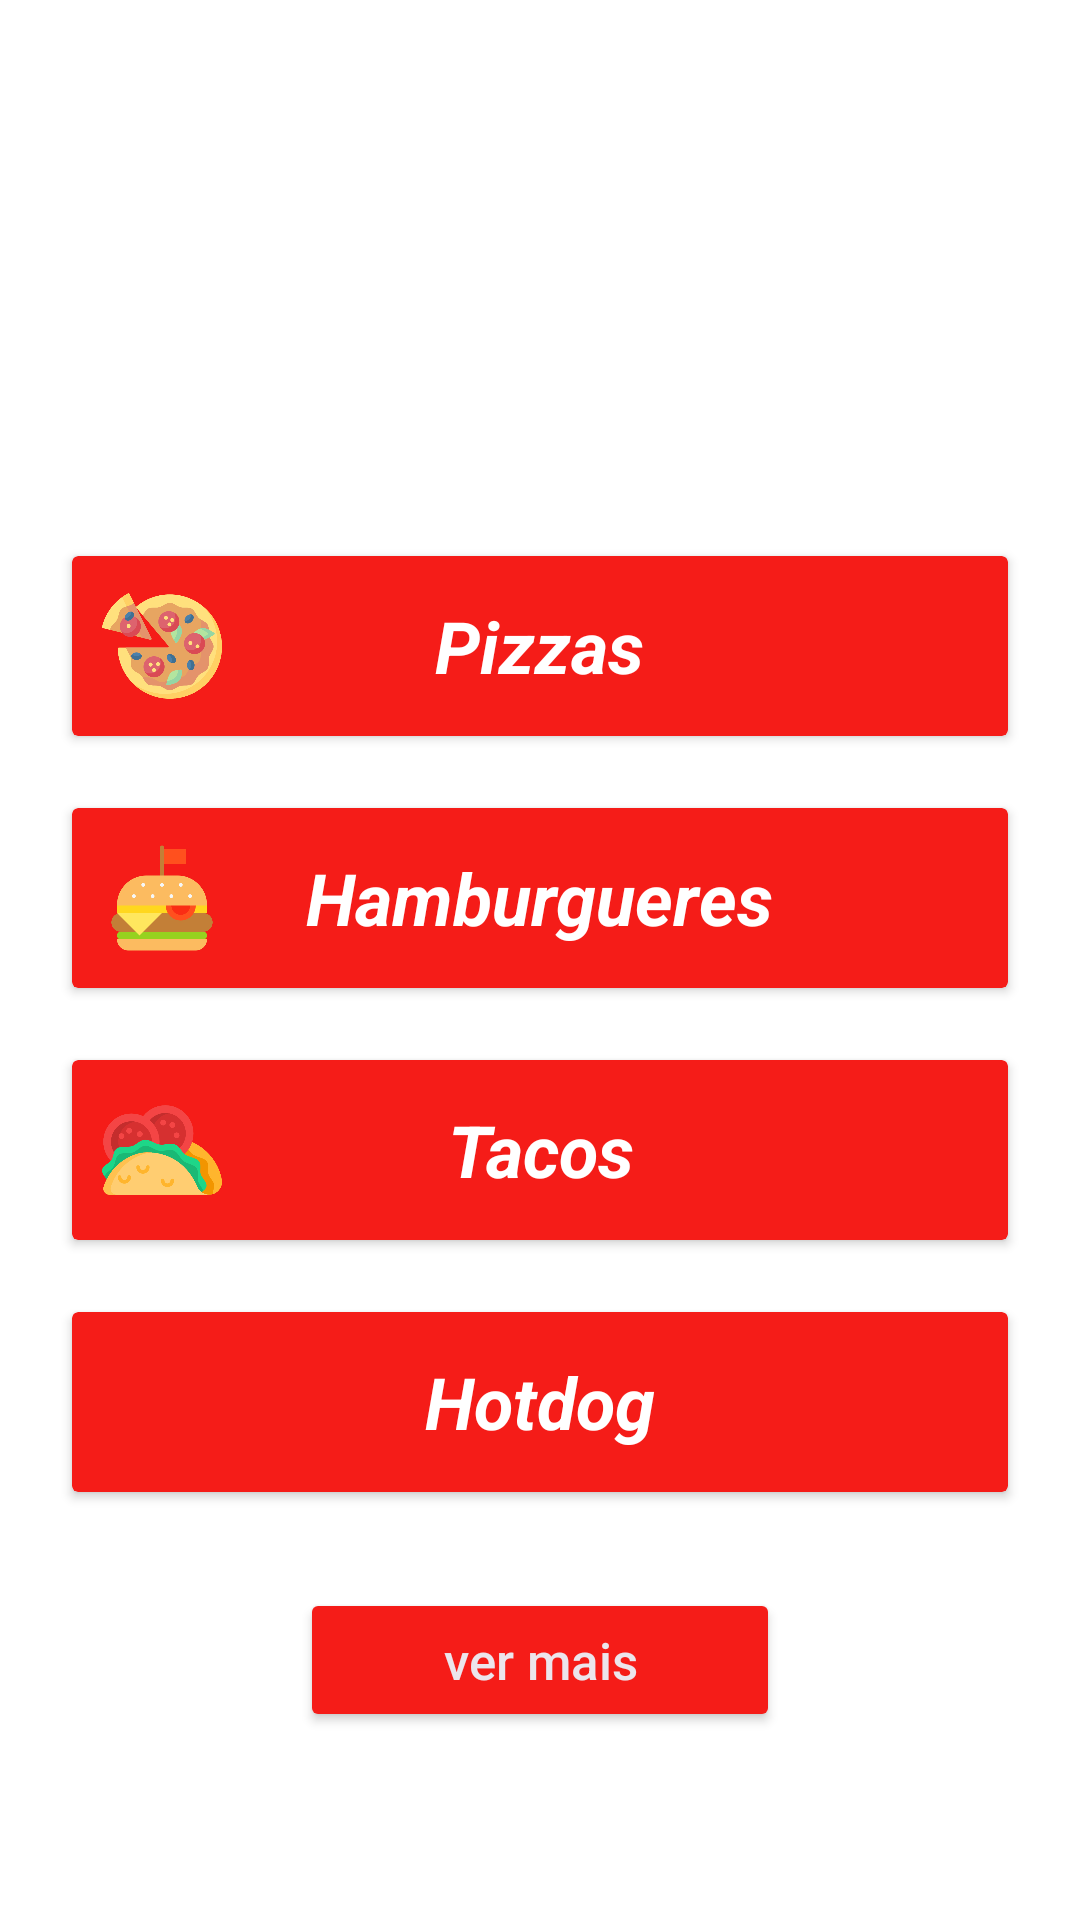

This screen was rendered from an Android layout file. Write that file and the resources it references.
<!-- AndroidManifest.xml: application theme Theme.FoodLovers -->
<!-- res/layout/activity_cardapio.xml -->
<?xml version="1.0" encoding="utf-8"?>
<androidx.constraintlayout.widget.ConstraintLayout xmlns:android="http://schemas.android.com/apk/res/android"
    xmlns:app="http://schemas.android.com/apk/res-auto"
    xmlns:tools="http://schemas.android.com/tools"
    android:layout_width="match_parent"
    android:layout_height="match_parent"
    android:background="@drawable/loginbackground">

    <TextView
        android:id="@+id/tv_cardapio"
        android:layout_width="match_parent"
        android:layout_height="wrap_content"
        android:layout_marginTop="45dp"
        android:gravity="center"
        android:text="Cardápio"
        android:textColor="@color/white"
        android:textSize="30sp"
        android:textStyle="bold|normal|italic"
        app:layout_constraintEnd_toEndOf="parent"
        app:layout_constraintHorizontal_bias="0.0"
        app:layout_constraintStart_toStartOf="parent"
        app:layout_constraintTop_toTopOf="parent"
        tools:ignore="MissingConstraints" />

    <androidx.cardview.widget.CardView
        android:id="@+id/cv_pizza"
        android:layout_width="0dp"
        android:layout_height="60dp"
        android:layout_marginStart="24dp"
        android:layout_marginTop="100dp"
        android:layout_marginEnd="24dp"
        android:backgroundTint="@color/pepperColor"
        app:layout_constraintEnd_toEndOf="parent"
        app:layout_constraintHorizontal_bias="0.0"
        app:layout_constraintStart_toStartOf="parent"
        app:layout_constraintTop_toBottomOf="@+id/tv_cardapio">


        <TextView
            android:id="@+id/pizza"
            android:layout_width="wrap_content"
            android:layout_height="wrap_content"
            android:layout_gravity="center"
            android:gravity="center"
            android:text="Pizzas"
            android:textColor="@color/white"
            android:textSize="24sp"
            android:textStyle="bold|normal|italic" />

        <ImageView
            android:layout_width="40dp"
            android:layout_height="40dp"
            android:layout_margin="10dp"
            android:src="@drawable/pizza" />

    </androidx.cardview.widget.CardView>

    <androidx.cardview.widget.CardView
        android:id="@+id/cv_hambur"
        android:layout_width="0dp"
        android:layout_height="60dp"
        android:layout_marginStart="24dp"
        android:layout_marginTop="24dp"
        android:layout_marginEnd="24dp"
        android:backgroundTint="@color/pepperColor"
        app:layout_constraintEnd_toEndOf="parent"
        app:layout_constraintHorizontal_bias="1.0"
        app:layout_constraintStart_toStartOf="parent"
        app:layout_constraintTop_toBottomOf="@+id/cv_pizza">

        <TextView
            android:id="@+id/hamburguer"
            android:layout_width="wrap_content"
            android:layout_height="wrap_content"
            android:layout_gravity="center"
            android:gravity="center"
            android:text="Hamburgueres"
            android:textColor="@color/white"
            android:textSize="24sp"
            android:textStyle="bold|normal|italic" />

        <ImageView
            android:layout_width="40dp"
            android:layout_height="40dp"
            android:layout_margin="10dp"
            android:src="@drawable/hamburguer" />
    </androidx.cardview.widget.CardView>

    <androidx.cardview.widget.CardView
        android:id="@+id/cv_tacos"
        android:layout_width="0dp"
        android:layout_height="60dp"
        android:layout_marginStart="24dp"
        android:layout_marginTop="24dp"
        android:layout_marginEnd="24dp"
        android:backgroundTint="@color/pepperColor"
        app:layout_constraintEnd_toEndOf="parent"
        app:layout_constraintHorizontal_bias="0.0"
        app:layout_constraintStart_toStartOf="parent"
        app:layout_constraintTop_toBottomOf="@+id/cv_hambur">

        <TextView
            android:id="@+id/tacos"
            android:layout_width="wrap_content"
            android:layout_height="wrap_content"
            android:layout_gravity="center"
            android:gravity="center"
            android:text="Tacos"
            android:textColor="@color/white"
            android:textSize="24sp"
            android:textStyle="bold|normal|italic" />

        <ImageView
            android:layout_width="40dp"
            android:layout_height="40dp"
            android:layout_margin="10dp"
            android:src="@drawable/tacos" />
    </androidx.cardview.widget.CardView>

    <androidx.cardview.widget.CardView
        android:id="@+id/cv_hotdog"
        android:layout_width="0dp"
        android:layout_height="60dp"
        android:layout_marginStart="24dp"
        android:layout_marginTop="24dp"
        android:layout_marginEnd="24dp"
        android:backgroundTint="@color/pepperColor"
        app:layout_constraintEnd_toEndOf="parent"
        app:layout_constraintHorizontal_bias="1.0"
        app:layout_constraintStart_toStartOf="parent"
        app:layout_constraintTop_toBottomOf="@+id/cv_tacos">

        <TextView
            android:id="@+id/hotdog"
            android:layout_width="wrap_content"
            android:layout_height="wrap_content"
            android:layout_gravity="center"
            android:gravity="center"
            android:text="Hotdog"
            android:textColor="@color/white"
            android:textSize="24sp"
            android:textStyle="bold|normal|italic" />

        <ImageView
            android:layout_width="40dp"
            android:layout_height="40dp"
            android:layout_margin="10dp"
            android:src="@drawable/hotdog" />
    </androidx.cardview.widget.CardView>

    <Button
        android:id="@+id/signIn"
        android:layout_width="match_parent"
        android:layout_height="wrap_content"
        android:layout_gravity="center"
        android:layout_marginStart="100dp"
        android:layout_marginTop="32dp"
        android:layout_marginEnd="100dp"
        android:elevation="15dp"
        android:gravity="center"
        android:text="ver mais"
        android:textAllCaps="false"
        android:textColor="@color/textColor"
        android:textSize="17sp"
        app:backgroundTint="@color/pepperColor"
        app:layout_constraintEnd_toEndOf="parent"
        app:layout_constraintHorizontal_bias="0.0"
        app:layout_constraintStart_toStartOf="parent"
        app:layout_constraintTop_toBottomOf="@+id/cv_hotdog"
        app:shapeAppearanceOverlay="@style/Button5" />
</androidx.constraintlayout.widget.ConstraintLayout>
<!-- resources referenced by this layout -->
<resources>
  <color name="pepperColor">#F51C18</color>
  <color name="textColor">#ECE5EC</color>
  <color name="white">#FFFFFFFF</color>
  <!-- drawable hamburguer: png bitmap (drawable, 12379 bytes) -->
  <!-- drawable pizza: png bitmap (drawable, 49177 bytes) -->
  <!-- drawable tacos: png bitmap (drawable, 32553 bytes) -->
  <style name="Button5">
              <item name="cornerSize">50%</item>
          </style>
  <style name="Theme.FoodLovers" parent="Theme.MaterialComponents.DayNight.NoActionBar">
          
          <item name="colorPrimary">@color/black</item>
          <item name="colorPrimaryVariant">@color/black</item>
          <item name="colorOnPrimary">@color/white</item>
          
          <item name="colorSecondary">@color/teal_200</item>
          <item name="colorSecondaryVariant">@color/teal_700</item>
          <item name="colorOnSecondary">@color/black</item>
          
          <item name="android:statusBarColor" tools:targetApi="l">?attr/colorPrimaryVariant</item>
          
      </style>
  <color name="black">#FF000000</color>
  <color name="teal_200">#FF03DAC5</color>
  <color name="teal_700">#FF018786</color>
</resources>
